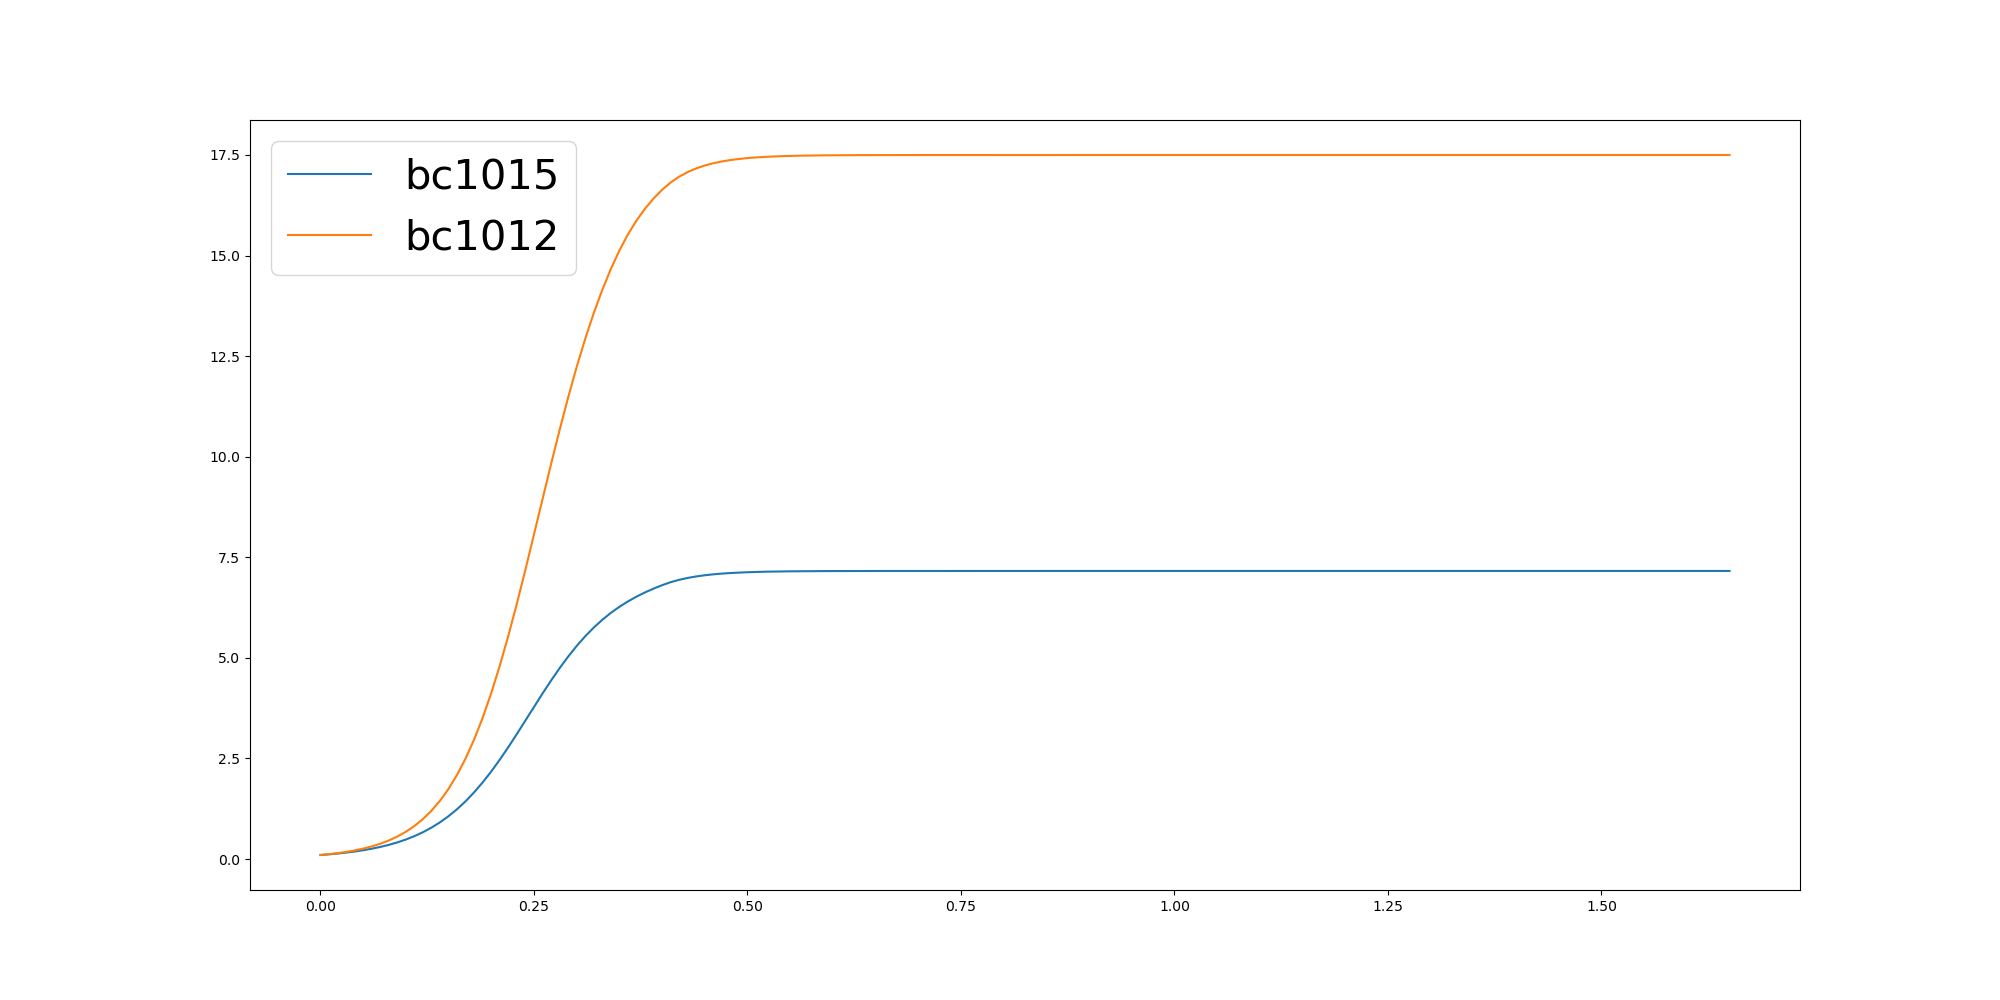

Source data for this figure (header and first rows):
	0.0	0.01	0.02	0.03	0.04	0.05	0.06	0.07	0.08	0.09	0.1	0.11	0.12	0.13	0.14	0.15	0.16	0.17	0.18	0.19	0.2	0.21	0.22
bc1015	0.1	0.1166	0.1362	0.1592	0.1863	0.2182	0.2557	0.2999	0.3519	0.413	0.4847	0.5686	0.6667	0.7807	0.9129	1.065	1.239	1.437	1.659	1.906	2.177	2.47	2.781
bc1012	0.1	0.1206	0.1457	0.1761	0.2131	0.2581	0.3128	0.3793	0.4601	0.5581	0.6768	0.8203	0.9934	1.201	1.45	1.745	2.093	2.501	2.973	3.514	4.125	4.805	5.55
